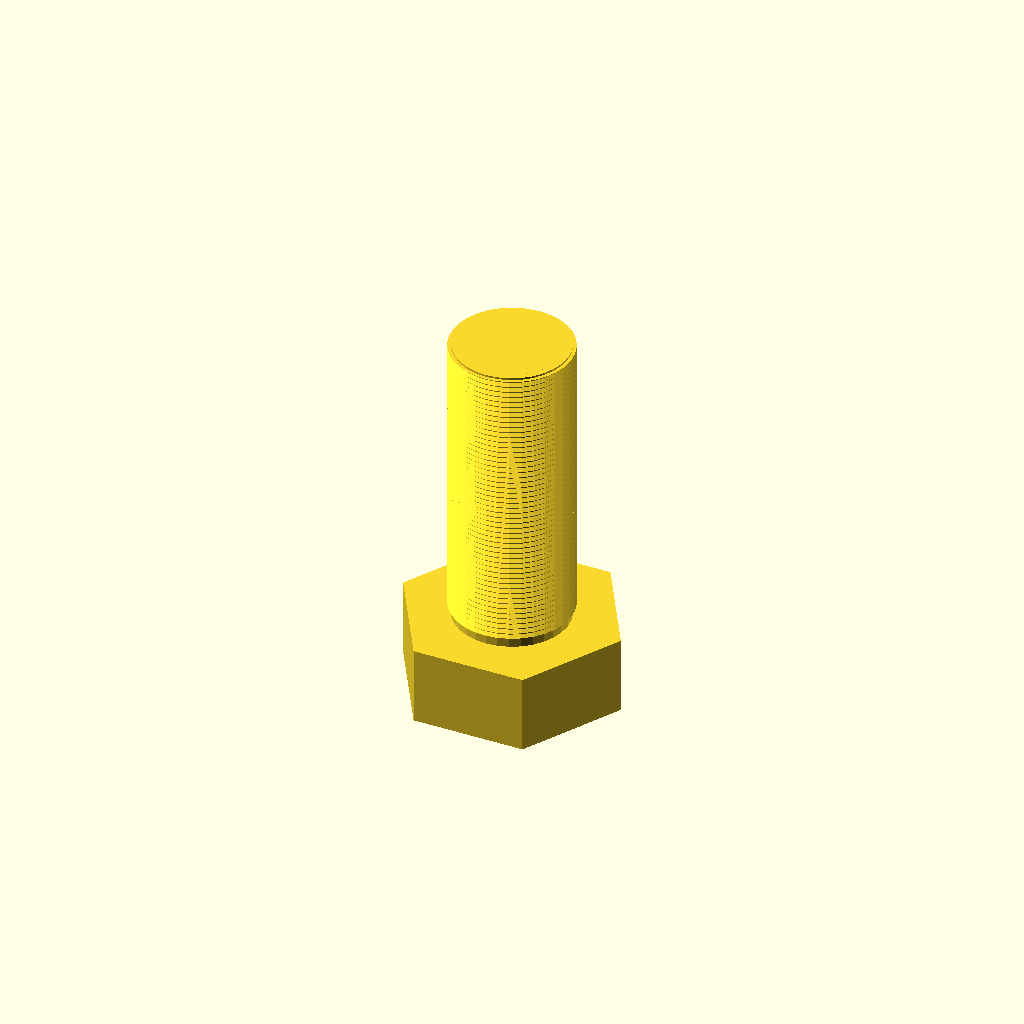
Cell 1: the model at its default parameters.
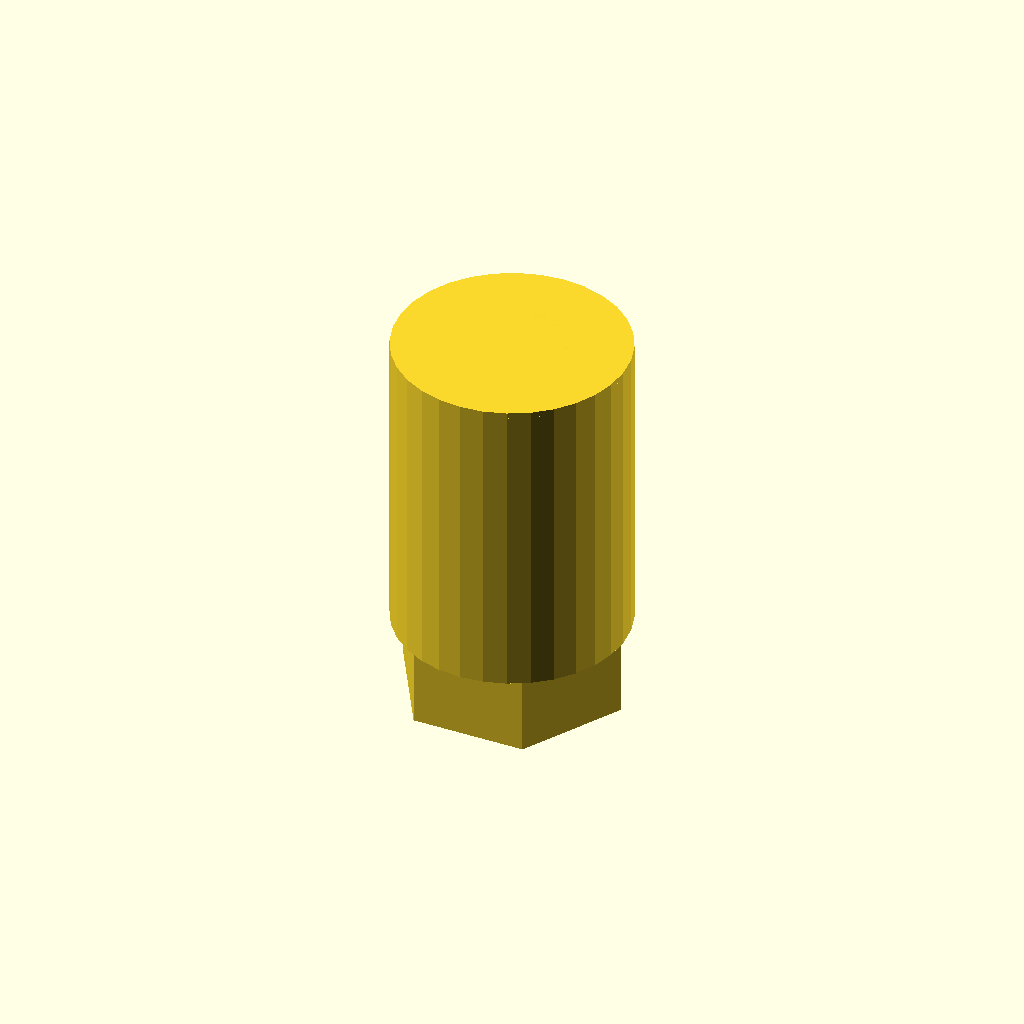
Cell 2 — core_d set to 59.9, the other parameters unchanged.
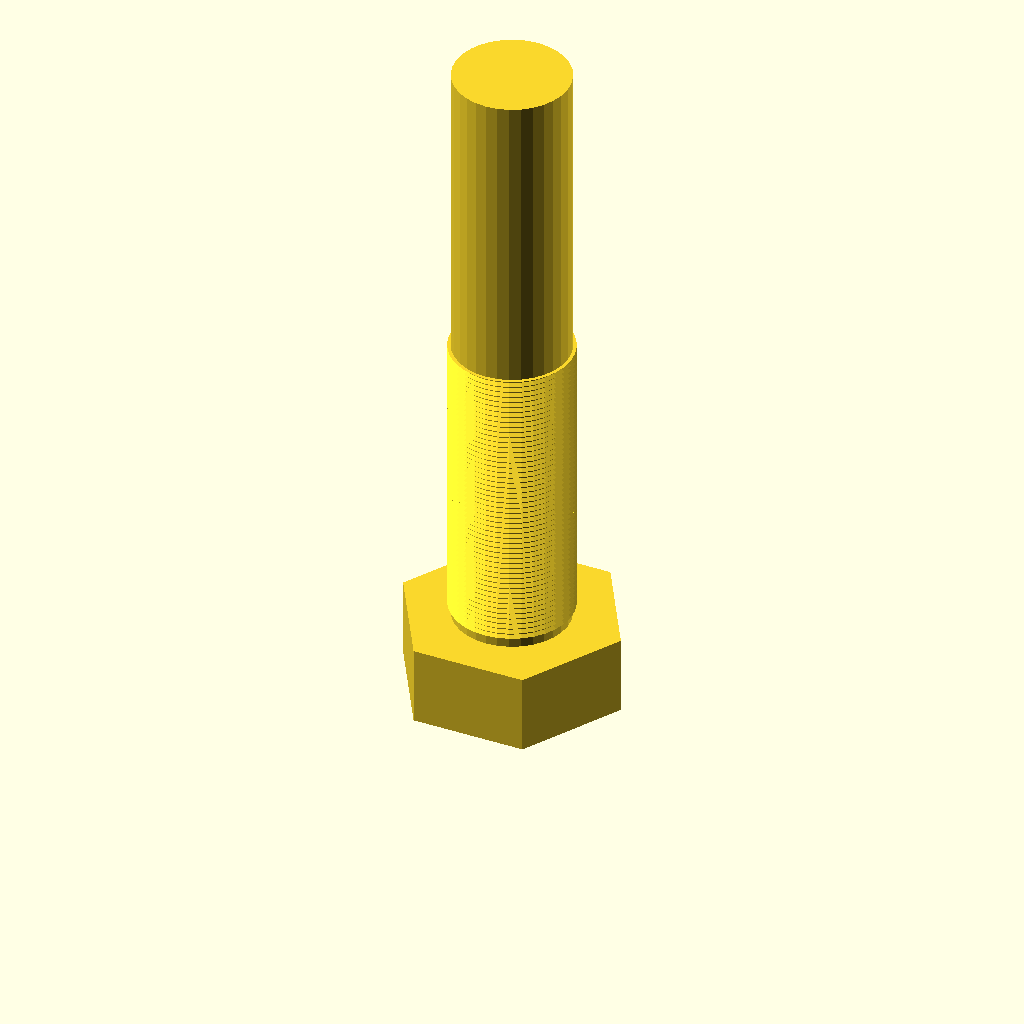
Cell 3 — length set to 160, the other parameters unchanged.
One fixed orthographic camera (rotation 55°, 0°, 25°; colour scheme Cornfield) for every cell.
Source of the model, optional_data/data/gen3/threads/part_0046.scad:
$fn = 32;

// ----------------------------------------------------------------------
// Threaded stud: M31.75 x 1.5 thread, 80 mm long
// ----------------------------------------------------------------------

// --- parameters (mm) ---
shank_d = 31.75;          // major diameter
pitch = 1.5;              // thread pitch
depth = 0.9;              // thread depth
core_d = 29.95;           // minor diameter
length = 80;              // shank length under the head
thread_len = 80;          // threaded length
head_af = 50.8;           // hex across flats
head_h = 20.6;            // head height
chamfer = 1.5;            // tip chamfer

union() {
  /* hex head */
  cylinder(h = 20.6, d = 58.659, $fn = 6);
  /* shank at the minor diameter, sunk into the head */
  translate([0, 0, head_h - 0.5]) cylinder(h = length + 0.5, d = core_d);
  /* thread ridges: crests at the major diameter, roots inside the shank */
  translate([0, 0, head_h - 0.5]) rotate_extrude() polygon([[12.975, 0], [12.975, 80], [15.875, 80], [14.675, 79.325], [15.875, 78.5], [14.675, 77.825], [15.875, 77], [14.675, 76.325], [15.875, 75.5], [14.675, 74.825], [15.875, 74], [14.675, 73.325], [15.875, 72.5], [14.675, 71.825], [15.875, 71], [14.675, 70.325], [15.875, 69.5], [14.675, 68.825], [15.875, 68], [14.675, 67.325], [15.875, 66.5], [14.675, 65.825], [15.875, 65], [14.675, 64.325], [15.875, 63.5], [14.675, 62.825], [15.875, 62], [14.675, 61.325], [15.875, 60.5], [14.675, 59.825], [15.875, 59], [14.675, 58.325], [15.875, 57.5], [14.675, 56.825], [15.875, 56], [14.675, 55.325], [15.875, 54.5], [14.675, 53.825], [15.875, 53], [14.675, 52.325], [15.875, 51.5], [14.675, 50.825], [15.875, 50], [14.675, 49.325], [15.875, 48.5], [14.675, 47.825], [15.875, 47], [14.675, 46.325], [15.875, 45.5], [14.675, 44.825], [15.875, 44], [14.675, 43.325], [15.875, 42.5], [14.675, 41.825], [15.875, 41], [14.675, 40.325], [15.875, 39.5], [14.675, 38.825], [15.875, 38], [14.675, 37.325], [15.875, 36.5], [14.675, 35.825], [15.875, 35], [14.675, 34.325], [15.875, 33.5], [14.675, 32.825], [15.875, 32], [14.675, 31.325], [15.875, 30.5], [14.675, 29.825], [15.875, 29], [14.675, 28.325], [15.875, 27.5], [14.675, 26.825], [15.875, 26], [14.675, 25.325], [15.875, 24.5], [14.675, 23.825], [15.875, 23], [14.675, 22.325], [15.875, 21.5], [14.675, 20.825], [15.875, 20], [14.675, 19.325], [15.875, 18.5], [14.675, 17.825], [15.875, 17], [14.675, 16.325], [15.875, 15.5], [14.675, 14.825], [15.875, 14], [14.675, 13.325], [15.875, 12.5], [14.675, 11.825], [15.875, 11], [14.675, 10.325], [15.875, 9.5], [14.675, 8.825], [15.875, 8], [14.675, 7.325], [15.875, 6.5], [14.675, 5.825], [15.875, 5], [14.675, 4.325], [15.875, 3.5], [14.675, 2.825], [14.675, 0], [12.975, 0]]);
  /* chamfered tip, exactly on the minor cylinder */
  translate([0, 0, 99.1]) cylinder(h = 1.5, d1 = core_d, d2 = 26.95);
}
Customizer parameters (derived from the source; name, type, default, range or options):
shank_d: number, default 31.75
pitch: number, default 1.5
depth: number, default 0.9
core_d: number, default 29.95
length: number, default 80
thread_len: number, default 80
head_af: number, default 50.8
head_h: number, default 20.6
chamfer: number, default 1.5
